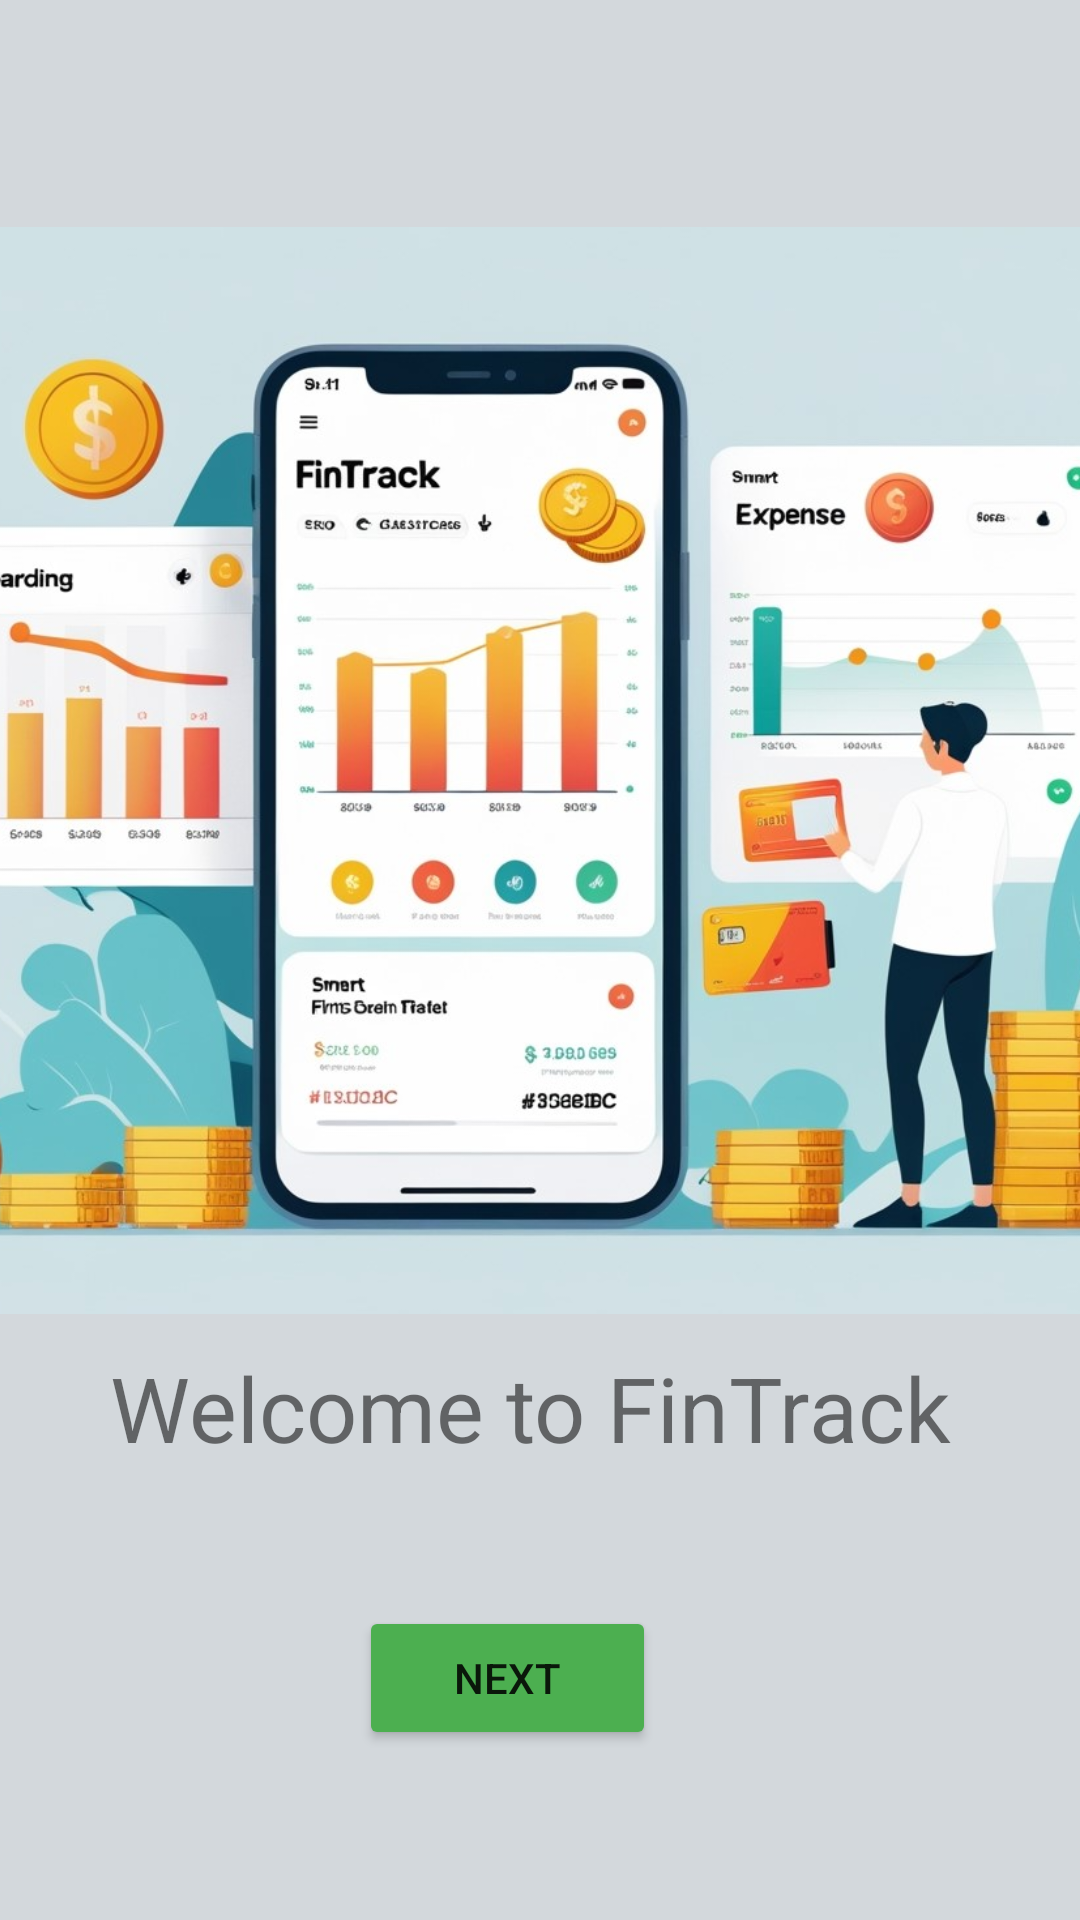

Layout XML and referenced resources for this Android screen:
<!-- AndroidManifest.xml: application theme Theme.FinTrack -->
<!-- res/layout/activity_onboard.xml -->
<?xml version="1.0" encoding="utf-8"?>
<androidx.constraintlayout.widget.ConstraintLayout xmlns:android="http://schemas.android.com/apk/res/android"
    xmlns:app="http://schemas.android.com/apk/res-auto"
    xmlns:tools="http://schemas.android.com/tools"
    android:id="@+id/main"
    android:layout_width="match_parent"
    android:layout_height="match_parent"
    android:background="@color/blurwhite"
    tools:context=".Onboard">

    <ImageView
        android:id="@+id/imageView"
        android:layout_width="410dp"
        android:layout_height="413dp"
        app:layout_constraintBottom_toBottomOf="parent"
        app:layout_constraintEnd_toEndOf="parent"
        app:layout_constraintHorizontal_bias="0.695"
        app:layout_constraintStart_toStartOf="parent"
        app:layout_constraintTop_toTopOf="parent"
        app:layout_constraintVertical_bias="0.222"
        app:srcCompat="@drawable/onboard3" />

    <TextView
        android:id="@+id/textView"
        android:layout_width="286dp"
        android:layout_height="47dp"
        android:text="@string/welcome_to_fintrack"
        android:textSize="30sp"
        app:layout_constraintBottom_toBottomOf="parent"
        app:layout_constraintEnd_toEndOf="parent"
        app:layout_constraintHorizontal_bias="0.496"
        app:layout_constraintStart_toStartOf="parent"
        app:layout_constraintTop_toTopOf="parent"
        app:layout_constraintVertical_bias="0.757" />

    <Button
        android:id="@+id/button"
        android:layout_width="99dp"
        android:layout_height="48dp"
        android:text="@string/next"
        app:layout_constraintBottom_toBottomOf="parent"
        app:layout_constraintEnd_toEndOf="parent"
        app:layout_constraintHorizontal_bias="0.458"
        app:layout_constraintStart_toStartOf="parent"
        app:layout_constraintTop_toTopOf="parent"
        android:backgroundTint="@color/my_green"
        app:layout_constraintVertical_bias="0.904" />


</androidx.constraintlayout.widget.ConstraintLayout>
<!-- resources referenced by this layout -->
<resources>
  <color name="blurwhite">#D3D8DC</color>
  <color name="my_green">#4CAF50</color>
  <!-- drawable onboard3: jpg bitmap (drawable, 116653 bytes) -->
  <string name="next">NEXT</string>
  <string name="welcome_to_fintrack">Welcome to FinTrack</string>
  <style name="Theme.FinTrack" parent="Theme.MaterialComponents.DayNight.NoActionBar">
          <item name="colorPrimary">@color/black</item>
          <item name="colorAccent">@color/holo_orange_light</item>
          <item name="android:windowBackground">@color/white</item>
      </style>
  <color name="black">#FF000000</color>
  <color name="holo_orange_light">#FFFFBB33</color>
  <color name="white">#FFFFFFFF</color>
</resources>
